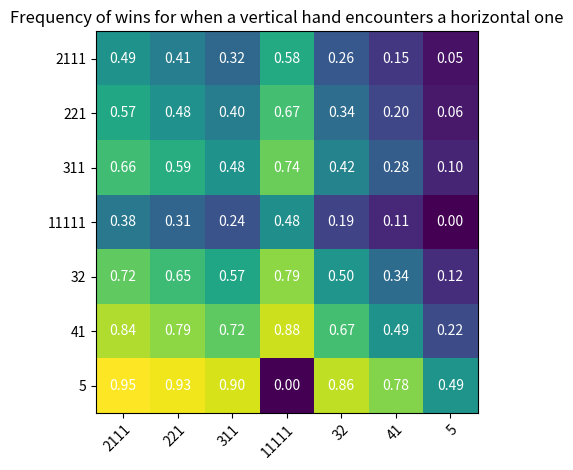

Write Python code to recreate this figure.

import numpy as np

# data = {'1112': {'1112': [1096634, 2264360], '122': [534765, 1316073], '113': [199703, 633220], '11111': [169968, 292299], '23': [43289, 163734], '14': [5431, 37203], '5': [7, 314]}, '122': {'1112': [748418, 1317176], '122': [387001, 793237], '113': [159508, 408524], '11111': [108201, 163988], '23': [36298, 109777], '14': [5929, 30139], '5': [30, 379]}, '113': {'1112': [420634, 632480], '122': [242647, 409511], '113': [106885, 217067], '11111': [54222, 72753], '23': [26445, 61486], '14': [4603, 16608], '5': [21, 175]}, '11111': {'1112': [112353, 292343], '122': [51235, 163561], '113': [17070, 72373], '11111': [18536, 38556], '23': [3447, 18062], '14': [292, 2964], '5': [0, 0]}, '23': {'1112': [118097, 163429], '122': [71744, 109826], '113': [34123, 61269], '11111': [14407, 18205], '23': [9059, 18273], '14': [1761, 5487], '5': [11, 75]}, '14': {'1112': [31439, 37283], '122': [24018, 30261], '113': [11879, 16574], '11111': [2688, 3042], '23': [3644, 5433], '14': [765, 1513], '5': [6, 25]}, '5': {'1112': [306, 318], '122': [318, 344], '113': [170, 184], '11111': [0, 0], '23': [69, 80], '14': [15, 17], '5': [0, 0]}}
data = {'11111': {'11111': [4753, 10000], '5': [0, 0], '41': [1081, 10000], '32': [1946, 10000], '311': [2444, 10000], '221': [3111, 10000], '2111': [3815, 10000]}, '5': {'11111': [0, 0], '5': [4945, 10000], '41': [7750, 10000], '32': [8633, 10000], '311': [8956, 10000], '221': [9323, 10000], '2111': [9529, 10000]}, '41': {'11111': [8790, 10000], '5': [2229, 10000], '41': [4888, 10000], '32': [6680, 10000], '311': [7164, 10000], '221': [7926, 10000], '2111': [8386, 10000]}, '32': {'11111': [7912, 10000], '5': [1232, 10000], '41': [3352, 10000], '32': [4963, 10000], '311': [5653, 10000], '221': [6520, 10000], '2111': [7218, 10000]}, '311': {'11111': [7383, 10000], '5': [979, 10000], '41': [2808, 10000], '32': [4244, 10000], '311': [4839, 10000], '221': [5949, 10000], '2111': [6602, 10000]}, '221': {'11111': [6675, 10000], '5': [637, 10000], '41': [2025, 10000], '32': [3394, 10000], '311': [4024, 10000], '221': [4804, 10000], '2111': [5714, 10000]}, '2111': {'11111': [5808, 10000], '5': [461, 10000], '41': [1533, 10000], '32': [2636, 10000], '311': [3208, 10000], '221': [4080, 10000], '2111': [4886, 10000]}}

interesting_hands = ['2111', '221', '311', '11111', '32', '41', '5']
heatmap = np.zeros((len(interesting_hands), len(interesting_hands)))

for i, p0 in enumerate(interesting_hands):
	for j, p1 in enumerate(interesting_hands):
		counts = data[p0][p1]

		if counts[1] > 0:
			freq = counts[0] / float(counts[1])
			heatmap[i][j] = freq

import matplotlib
import matplotlib.pyplot as plt
print(heatmap)

fig, ax = plt.subplots()
im = ax.imshow(heatmap)

# We want to show all ticks...
ax.set_xticks(np.arange(len(interesting_hands)))
ax.set_yticks(np.arange(len(interesting_hands)))
# ... and label them with the respective list entries
ax.set_xticklabels(interesting_hands)
ax.set_yticklabels(interesting_hands)

# Rotate the tick labels and set their alignment.
plt.setp(ax.get_xticklabels(), rotation=45, ha="right",
         rotation_mode="anchor")

# Loop over data dimensions and create text annotations.
for i in range(len(interesting_hands)):
    for j in range(len(interesting_hands)):
        text = ax.text(j, i, '%.2f' % heatmap[i, j],
                       ha="center", va="center", color="w")

ax.set_title("Frequency of wins for when a vertical hand encounters a horizontal one")
fig.tight_layout()
plt.show()